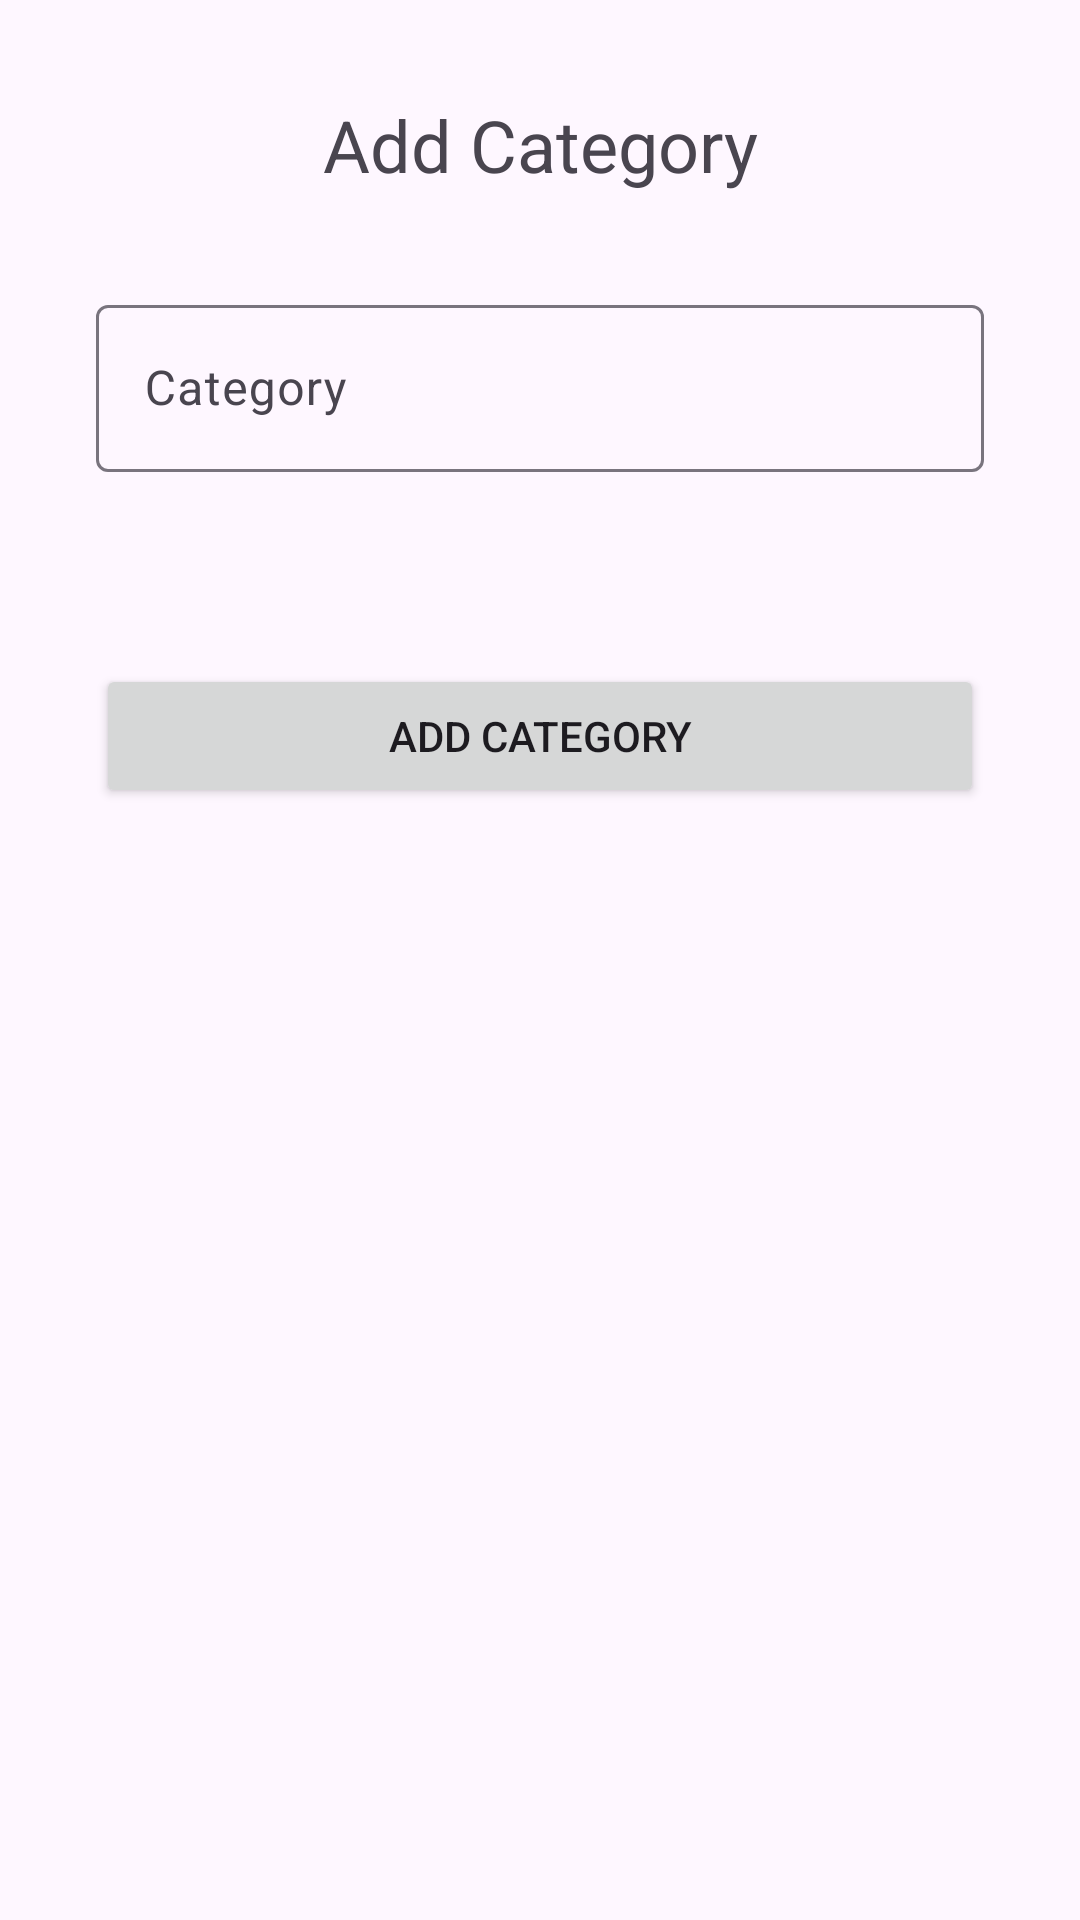

Reconstruct the res/layout file that produces this screen, plus the resources it refers to.
<!-- AndroidManifest.xml: application theme Theme.June18 -->
<!-- res/layout/fragment_search.xml -->
<?xml version="1.0" encoding="utf-8"?>
<RelativeLayout xmlns:android="http://schemas.android.com/apk/res/android"
    xmlns:tools="http://schemas.android.com/tools"
    android:layout_width="match_parent"
    android:layout_height="match_parent"
    tools:context=".fragments.AddExpenseFragment">

    <TextView
        android:id="@+id/textView"
        android:textAlignment="center"
        android:layout_margin="32dp"
        android:textSize="24dp"
        android:text="@string/add_category"
        android:layout_width="match_parent"
        android:layout_height="wrap_content"/>

    <com.google.android.material.textfield.TextInputLayout
        android:id="@+id/tl_category"
        android:layout_below="@+id/textView"
        android:layout_width="match_parent"
        android:layout_height="wrap_content">

        <com.google.android.material.textfield.TextInputEditText
            android:id="@+id/et_category"
            android:layout_width="match_parent"
            android:layout_height="wrap_content"
            android:layout_margin="32dp"
            android:hint="@string/category" />
    </com.google.android.material.textfield.TextInputLayout>

    <Button
        android:id="@+id/add_category_button"
        android:layout_margin="32dp"
        android:layout_below="@id/tl_category"
        android:layout_width="match_parent"
        android:text="@string/add_category"
        android:layout_height="wrap_content" />

</RelativeLayout>
<!-- resources referenced by this layout -->
<resources>
  <string name="add_category">Add Category</string>
  <string name="category">Category</string>
  <style name="Theme.June18" parent="Base.Theme.June18" />
  <style name="Base.Theme.June18" parent="Theme.Material3.DayNight.NoActionBar">
          
          
      </style>
</resources>
